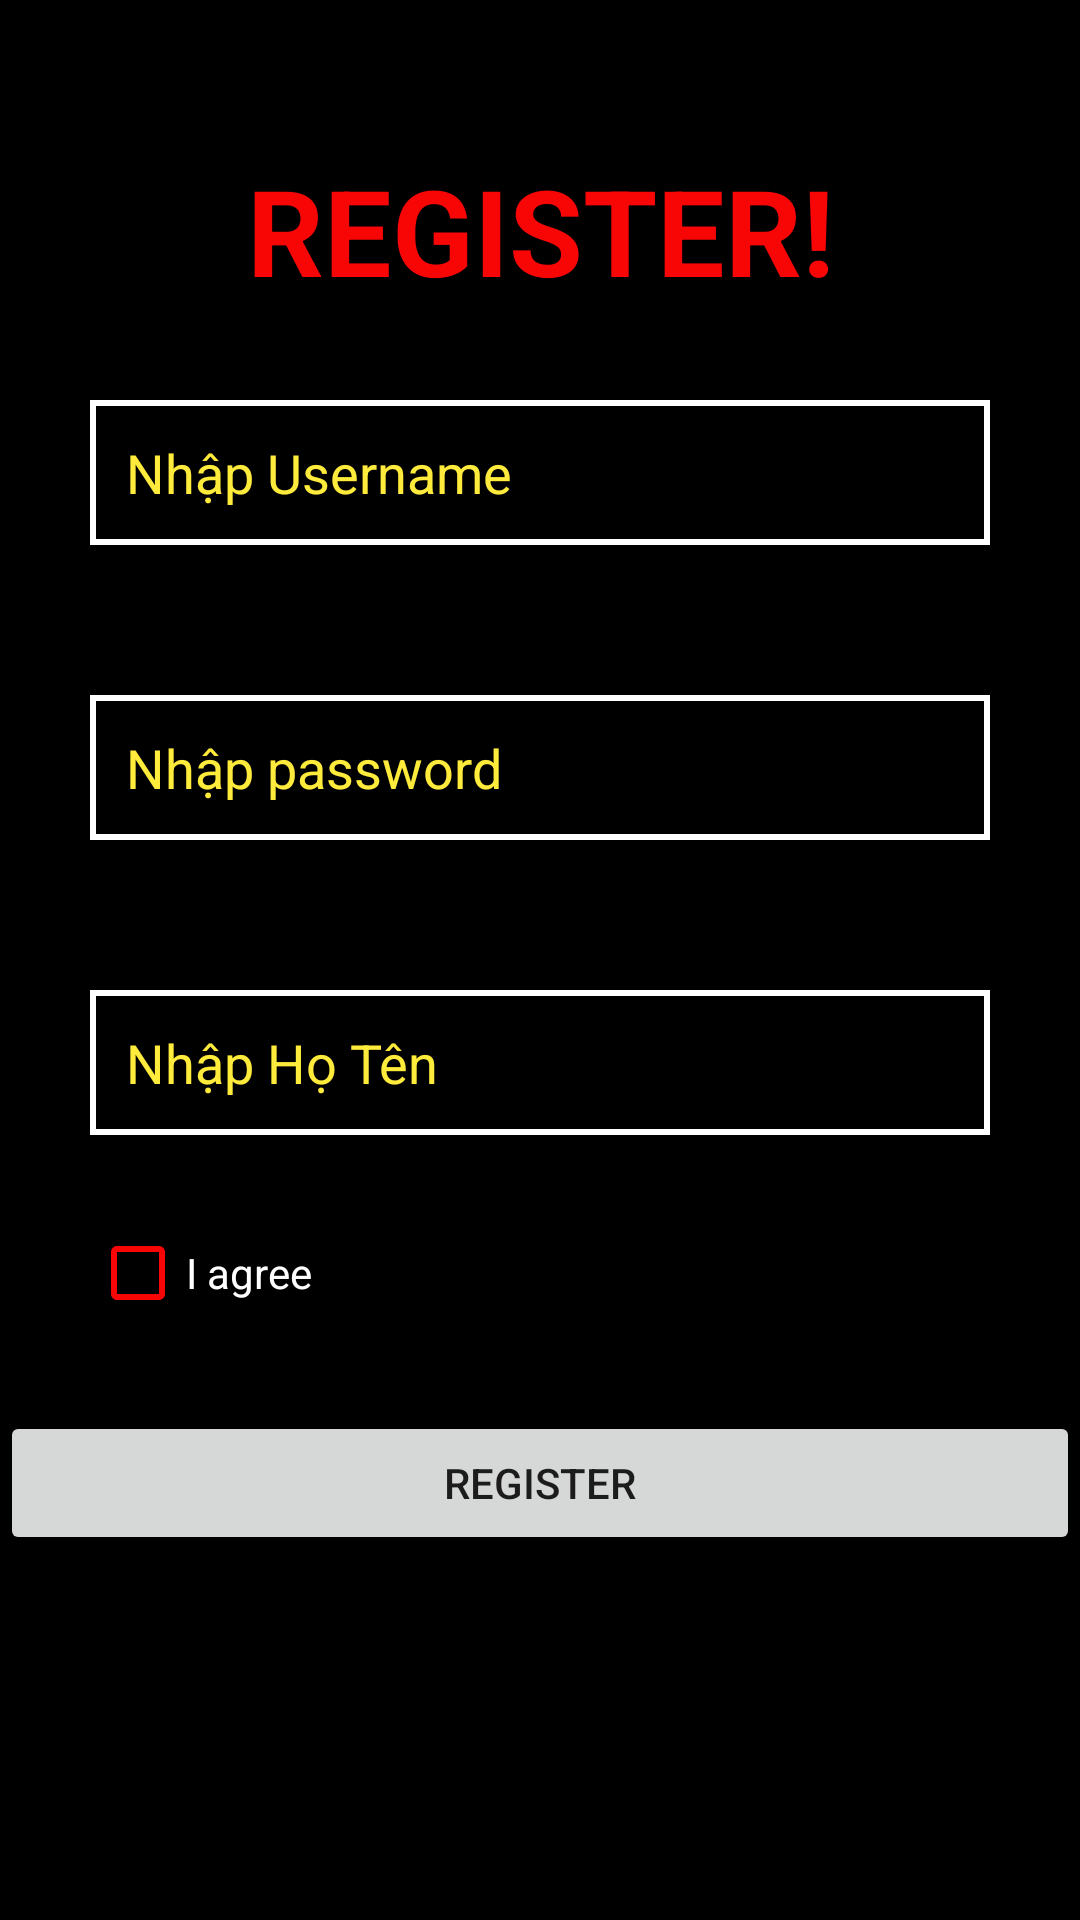

The Android layout XML behind this screen, and the referenced resources:
<!-- AndroidManifest.xml: application theme Theme.TopTracksKotlinVersion -->
<!-- res/layout/fragment_bottom_sheet_register.xml -->
<?xml version="1.0" encoding="utf-8"?>
<androidx.constraintlayout.widget.ConstraintLayout xmlns:android="http://schemas.android.com/apk/res/android"
    xmlns:app="http://schemas.android.com/apk/res-auto"
    xmlns:tools="http://schemas.android.com/tools"
    android:layout_width="match_parent"
    android:layout_height="match_parent"
    android:background="@color/black"
    tools:context=".Fragment.register.BottomSheetRegisterFragment">

    <TextView
        android:id="@+id/textView3"
        android:layout_width="wrap_content"
        android:layout_height="wrap_content"
        android:layout_marginTop="@dimen/dimen_50dp"
        android:text="REGISTER!"
        android:textColor="@color/red"
        android:textSize="40sp"
        android:textStyle="bold"
        app:layout_constraintEnd_toEndOf="parent"
        app:layout_constraintStart_toStartOf="parent"
        app:layout_constraintTop_toTopOf="parent" />

    <EditText
        android:id="@+id/edtUserName"
        android:layout_width="match_parent"
        android:layout_height="wrap_content"
        android:layout_marginHorizontal="@dimen/dimen_30dp"
        android:layout_marginTop="@dimen/dimen_30dp"
        android:background="@drawable/custom_register"
        android:ems="10"
        android:hint="Nhập Username"
        android:inputType="textPersonName"
        android:padding="12dp"
        android:textColor="@color/yellow"
        android:textColorHint="@color/yellow"
        app:layout_constraintEnd_toEndOf="parent"
        app:layout_constraintStart_toStartOf="parent"
        app:layout_constraintTop_toBottomOf="@+id/textView3" />

    <EditText
        android:id="@+id/edtPassword"
        android:layout_width="match_parent"
        android:layout_height="wrap_content"
        android:layout_marginHorizontal="@dimen/dimen_30dp"
        android:layout_marginTop="@dimen/dimen_50dp"
        android:background="@drawable/custom_register"
        android:ems="10"
        android:hint="Nhập password"
        android:inputType="textPersonName"
        android:padding="12dp"
        android:textColor="@color/yellow"
        android:textColorHint="@color/yellow"
        app:layout_constraintEnd_toEndOf="parent"
        app:layout_constraintStart_toStartOf="parent"
        app:layout_constraintTop_toBottomOf="@+id/edtUserName" />

    <EditText
        android:id="@+id/edtFullName"
        android:layout_width="match_parent"
        android:layout_height="wrap_content"
        android:layout_marginHorizontal="@dimen/dimen_30dp"
        android:layout_marginTop="@dimen/dimen_50dp"
        android:background="@drawable/custom_register"
        android:ems="10"
        android:hint="Nhập Họ Tên"
        android:inputType="textPersonName"
        android:padding="12dp"
        android:textColor="@color/yellow"
        android:textColorHint="@color/yellow"
        app:layout_constraintEnd_toEndOf="parent"
        app:layout_constraintStart_toStartOf="parent"
        app:layout_constraintTop_toBottomOf="@+id/edtPassword" />

    <CheckBox
        android:id="@+id/checkbox"
        android:layout_width="wrap_content"
        android:layout_height="wrap_content"
        android:layout_marginStart="@dimen/dimen_30dp"
        android:layout_marginTop="@dimen/dimen_30dp"
        android:buttonTint="@color/red"
        android:text="I agree"
        android:textColor="@color/white"
        app:layout_constraintStart_toStartOf="parent"
        app:layout_constraintTop_toBottomOf="@+id/edtFullName" />

    <Button
        android:id="@+id/register"
        android:layout_width="match_parent"
        android:layout_height="wrap_content"
        android:layout_marginTop="@dimen/dimen_30dp"
        android:text="@string/Register_fragment"
        app:layout_constraintEnd_toEndOf="parent"
        app:layout_constraintStart_toStartOf="parent"
        app:layout_constraintTop_toBottomOf="@+id/checkbox" />
</androidx.constraintlayout.widget.ConstraintLayout>
<!-- resources referenced by this layout -->
<resources>
  <color name="black">#FF000000</color>
  <color name="red">#F80606</color>
  <color name="white">#FFFFFFFF</color>
  <color name="yellow">#FFEB3B</color>
  <dimen name="dimen_30dp">30dp</dimen>
  <dimen name="dimen_50dp">50dp</dimen>
  <!-- drawable custom_register (drawable) -->
  <?xml version="1.0" encoding="utf-8"?>
  <shape xmlns:android="http://schemas.android.com/apk/res/android">
      <stroke
          android:width="2dp"
          android:color="@color/white"></stroke>
  </shape>
  <string name="Register_fragment">Register</string>
  <style name="Theme.TopTracksKotlinVersion" parent="Theme.AppCompat.DayNight.DarkActionBar">
          
          <item name="colorPrimary">@color/purple_500</item>
          <item name="colorPrimaryVariant">@color/purple_700</item>
          <item name="colorOnPrimary">@color/white</item>
          
          <item name="colorSecondary">@color/teal_200</item>
          <item name="colorSecondaryVariant">@color/teal_700</item>
          <item name="colorOnSecondary">@color/black</item>
          
          <item name="android:statusBarColor" tools:targetApi="l">?attr/colorPrimaryVariant</item>
          
      </style>
  <color name="purple_500">#FF6200EE</color>
  <color name="purple_700">#FF3700B3</color>
  <color name="teal_200">#FF03DAC5</color>
  <color name="teal_700">#FF018786</color>
</resources>
